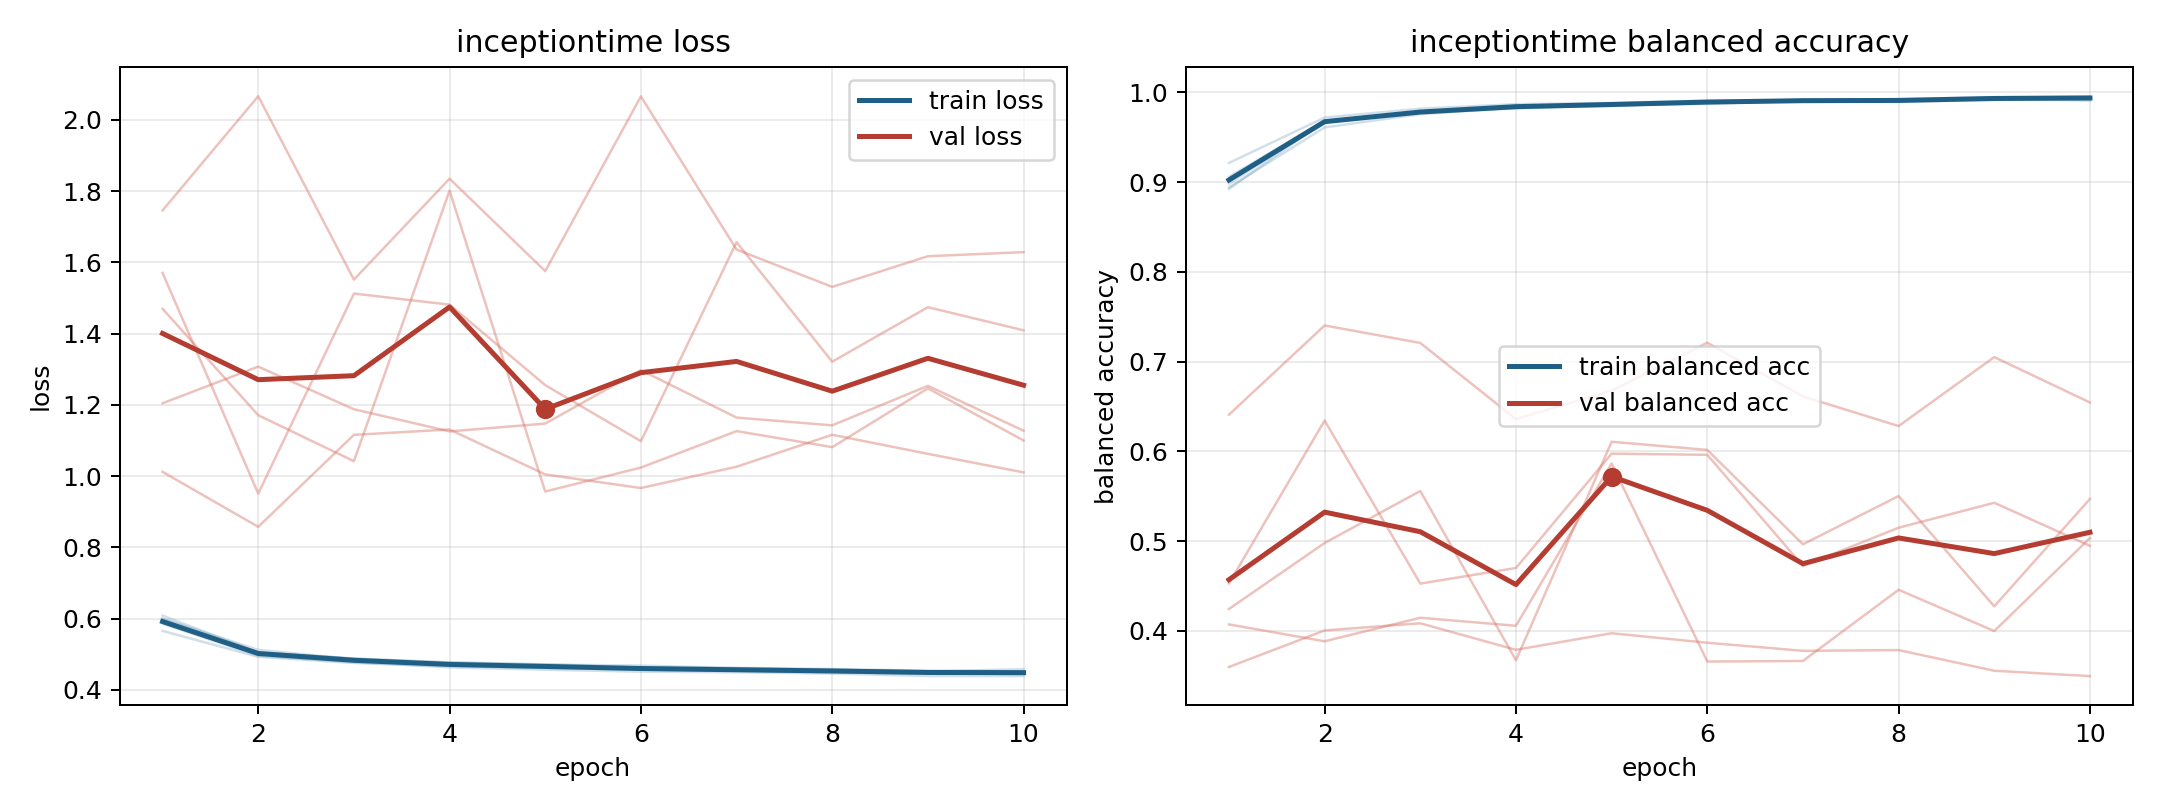

The data file committed next to this chart (first rows):
model, fold, epoch, train_loss, train_balanced_accuracy, val_loss, val_balanced_accuracy
inceptiontime, 1, 1, 0.5859, 0.9058, 1.571, 0.4527
inceptiontime, 1, 2, 0.4957, 0.9684, 0.9512, 0.6343
inceptiontime, 1, 3, 0.4777, 0.9768, 1.513, 0.4526
inceptiontime, 1, 4, 0.4633, 0.9844, 1.482, 0.47
inceptiontime, 1, 5, 0.4568, 0.9876, 1.256, 0.5974
inceptiontime, 1, 6, 0.4511, 0.9895, 1.098, 0.596
inceptiontime, 1, 7, 0.4495, 0.9901, 1.657, 0.4722
inceptiontime, 1, 8, 0.446, 0.9907, 1.321, 0.5148
inceptiontime, 1, 9, 0.4391, 0.9941, 1.474, 0.5426
inceptiontime, 1, 10, 0.4388, 0.9947, 1.41, 0.4946
inceptiontime, 2, 1, 0.6002, 0.8981, 1.47, 0.4243
inceptiontime, 2, 2, 0.5048, 0.967, 1.171, 0.4978
inceptiontime, 2, 3, 0.4878, 0.9785, 1.042, 0.5557
inceptiontime, 2, 4, 0.4769, 0.9838, 1.802, 0.3672
inceptiontime, 2, 5, 0.4711, 0.9856, 0.957, 0.6106
inceptiontime, 2, 6, 0.4684, 0.9871, 1.024, 0.6015
inceptiontime, 2, 7, 0.461, 0.9908, 1.127, 0.4964
inceptiontime, 2, 8, 0.4565, 0.9917, 1.082, 0.5501
inceptiontime, 2, 9, 0.4522, 0.993, 1.247, 0.4272
inceptiontime, 2, 10, 0.4582, 0.9906, 1.1, 0.5469
inceptiontime, 3, 1, 0.5656, 0.9213, 1.746, 0.3597
inceptiontime, 3, 2, 0.4929, 0.9718, 2.067, 0.4004
inceptiontime, 3, 3, 0.4756, 0.9817, 1.552, 0.4083
inceptiontime, 3, 4, 0.4666, 0.9868, 1.835, 0.3788
inceptiontime, 3, 5, 0.4619, 0.9881, 1.576, 0.3973
inceptiontime, 3, 6, 0.4567, 0.9908, 2.066, 0.3867
inceptiontime, 3, 7, 0.4541, 0.9912, 1.636, 0.3777
inceptiontime, 3, 8, 0.4492, 0.9924, 1.531, 0.3785
inceptiontime, 3, 9, 0.4467, 0.9943, 1.618, 0.3555
inceptiontime, 3, 10, 0.4443, 0.9956, 1.629, 0.3495
inceptiontime, 4, 1, 0.6088, 0.8923, 1.012, 0.6408
inceptiontime, 4, 2, 0.5053, 0.968, 0.8579, 0.7402
inceptiontime, 4, 3, 0.4882, 0.9774, 1.116, 0.7207
inceptiontime, 4, 4, 0.4772, 0.9819, 1.131, 0.6358
inceptiontime, 4, 5, 0.472, 0.9858, 1.005, 0.6676
inceptiontime, 4, 6, 0.463, 0.9897, 0.9668, 0.721
inceptiontime, 4, 7, 0.4618, 0.9911, 1.027, 0.6611
inceptiontime, 4, 8, 0.4587, 0.9903, 1.116, 0.6281
inceptiontime, 4, 9, 0.4539, 0.9926, 1.063, 0.7049
inceptiontime, 4, 10, 0.4521, 0.9937, 1.011, 0.6544
inceptiontime, 5, 1, 0.5994, 0.894, 1.205, 0.4071
inceptiontime, 5, 2, 0.5125, 0.9609, 1.308, 0.3883
inceptiontime, 5, 3, 0.4865, 0.9756, 1.188, 0.4145
inceptiontime, 5, 4, 0.4741, 0.9828, 1.126, 0.4056
inceptiontime, 5, 5, 0.4678, 0.9847, 1.148, 0.5864
inceptiontime, 5, 6, 0.4613, 0.9882, 1.298, 0.3657
inceptiontime, 5, 7, 0.4567, 0.99, 1.165, 0.3664
inceptiontime, 5, 8, 0.4556, 0.9893, 1.143, 0.4457
inceptiontime, 5, 9, 0.4529, 0.9914, 1.254, 0.3997
inceptiontime, 5, 10, 0.4491, 0.9932, 1.128, 0.5034
